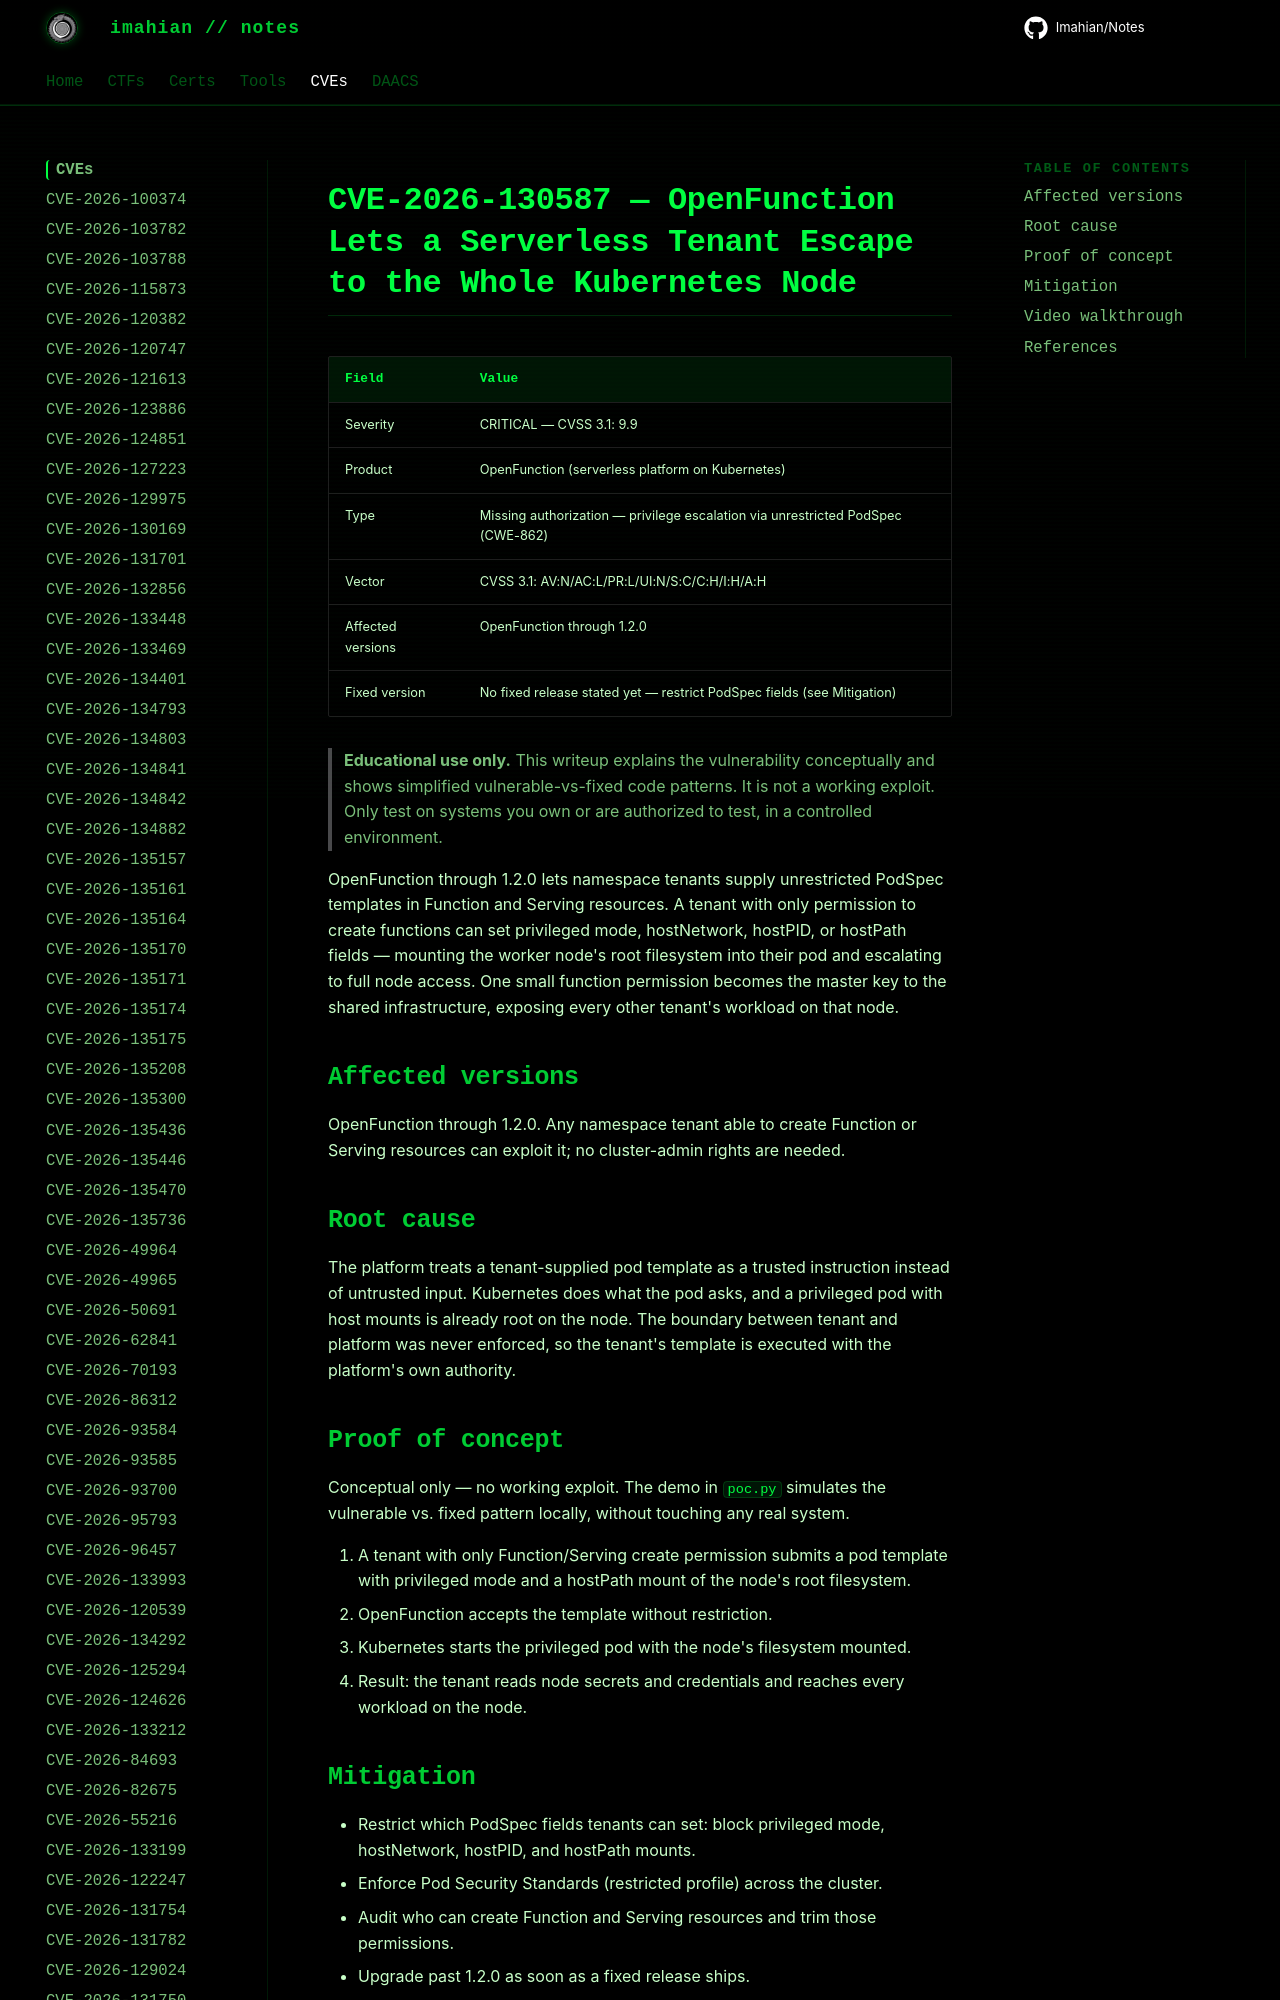

repository: Imahian/Notes · page: CVEs/CVE-2026-130587/index.html · generator: mkdocs

# CVE-2026-130587 — OpenFunction Lets a Serverless Tenant Escape to the Whole Kubernetes Node

| Field | Value |
|---|---|
| Severity | CRITICAL — CVSS 3.1: 9.9 |
| Product | OpenFunction (serverless platform on Kubernetes) |
| Type | Missing authorizat
